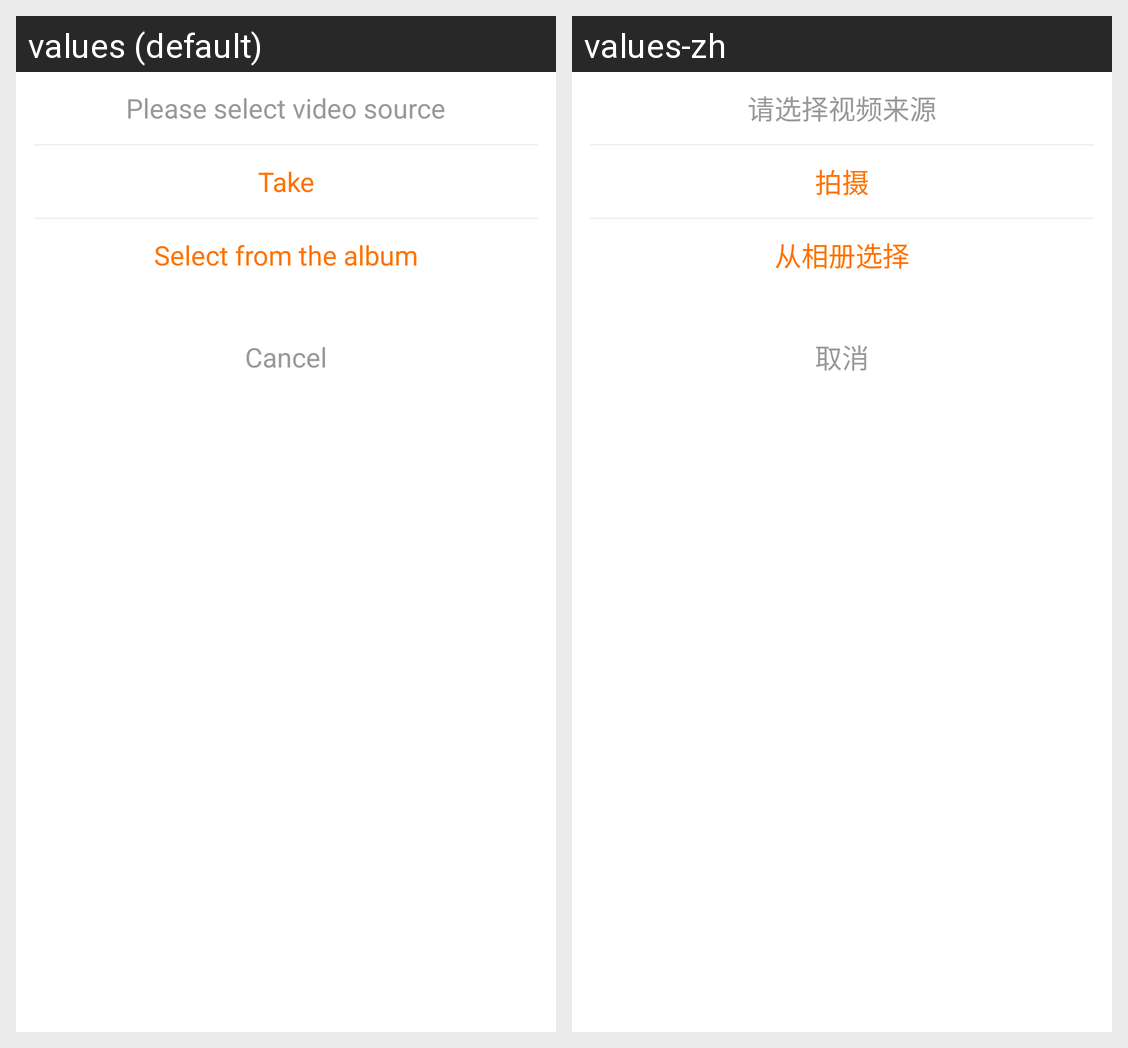

Strings drawn on this Android screen and how each of the app's shown locales translates them:
Android screen res/layout/select_video.xml rendered under 2 locales, left to right: values (default), values-zh. Device: Nexus 5 (rendered at 1080×1920; each locale shown at half size, 540×960, under a caption strip naming it); theme Theme.MaterialComponents.DayNight.NoActionBar.
Strings drawn on this screen, with the default value and each locale's value (text and hints the layout hard-codes, and strings that could not be matched under every locale, appear in the picture but are not listed):

Please_select_video_source
  values: Please select video source
  values-zh: 请选择视频来源

Take
  values: Take
  values-zh: 拍摄

Select_from_the_album
  values: Select from the album
  values-zh: 从相册选择

cancel
  values: Cancel
  values-zh: 取消
